The GitHub repository hakimlutfi46/DBS-image-classification contains a labelled image folder "dataset_split" with 3 categories: boot, sandal, shoe. Examples follow, each with its label.

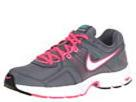
Label: shoe

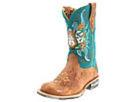
Label: boot

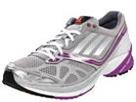
Label: shoe

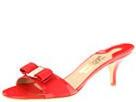
Label: sandal

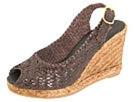
Label: sandal

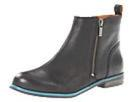
Label: boot
